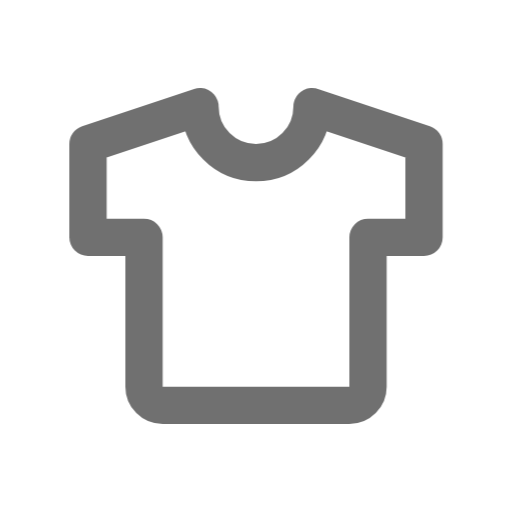
t = 0.00 s
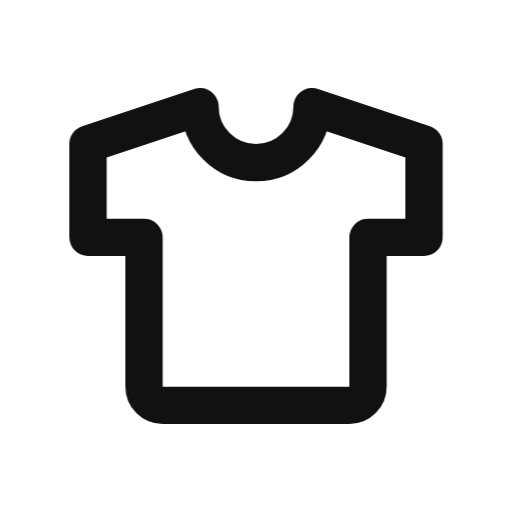
t = 0.55 s
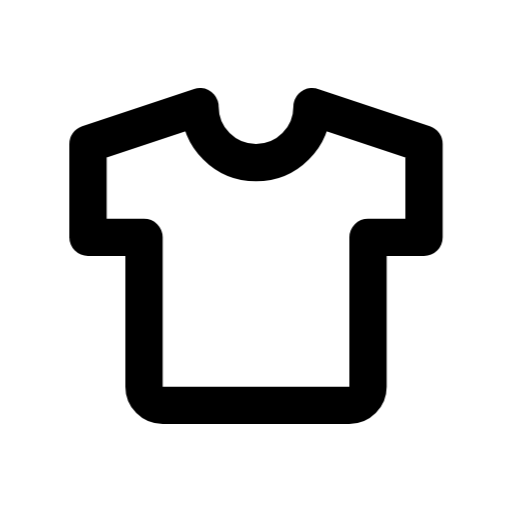
t = 0.98 s
t = 1.46 s: frame unchanged from t = 0.98 s, image omitted
t = 1.86 s: frame unchanged from t = 0.98 s, image omitted
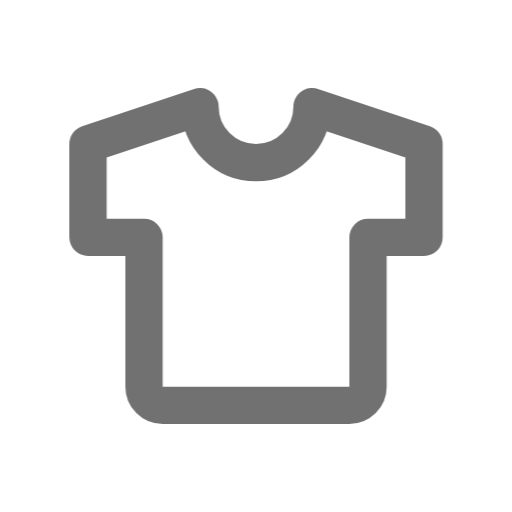
t = 2.65 s

The animated SVG that drew these frames (rendered in a browser with its animation timeline set to each time). Animation: 1 CSS @keyframes rule; one cycle of 3.05 s, repeats indefinitely.

<svg xmlns="http://www.w3.org/2000/svg" width="24" height="24" fill="none" stroke="currentColor" stroke-linecap="round" stroke-linejoin="round" stroke-width="2" viewBox="0 0 24 24">
    <!-- Generated by scripts/icon-expansion/generate.mjs -->
    <!-- Adapted from Tabler Icons 3.34.1.
MIT License

Copyright (c) 2020-2024 Paweł Kuna

Permission is hereby granted, free of charge, to any person obtaining a copy
of this software and associated documentation files (the "Software"), to deal
in the Software without restriction, including without limitation the rights
to use, copy, modify, merge, publish, distribute, sublicense, and/or sell
copies of the Software, and to permit persons to whom the Software is
furnished to do so, subject to the following conditions:

The above copyright notice and this permission notice shall be included in all
copies or substantial portions of the Software.

THE SOFTWARE IS PROVIDED "AS IS", WITHOUT WARRANTY OF ANY KIND, EXPRESS OR
IMPLIED, INCLUDING BUT NOT LIMITED TO THE WARRANTIES OF MERCHANTABILITY,
FITNESS FOR A PARTICULAR PURPOSE AND NONINFRINGEMENT. IN NO EVENT SHALL THE
AUTHORS OR COPYRIGHT HOLDERS BE LIABLE FOR ANY CLAIM, DAMAGES OR OTHER
LIABILITY, WHETHER IN AN ACTION OF CONTRACT, TORT OR OTHERWISE, ARISING FROM,
OUT OF OR IN CONNECTION WITH THE SOFTWARE OR THE USE OR OTHER DEALINGS IN THE
SOFTWARE. -->
    <style>
        @media (prefers-reduced-motion: no-preference) {
            @keyframes ira-exp-pulse { 0%, 100% { opacity: 1; } 22% { opacity: .45; } 40% { opacity: 1; } }
            [data-ira-motion="shirt"] { transform-box: fill-box; transform-origin: center; animation: ira-exp-pulse 2.65s ease-in-out -0.4s infinite; }
        }
    </style>
    <g data-ira-motion="shirt"><g transform="translate(1.5 1.5) scale(.875)"><path d="M15 4l6 2v5h-3v8a1 1 0 0 1 -1 1h-10a1 1 0 0 1 -1 -1v-8h-3v-5l6 -2a3 3 0 0 0 6 0"/></g></g>
</svg>
